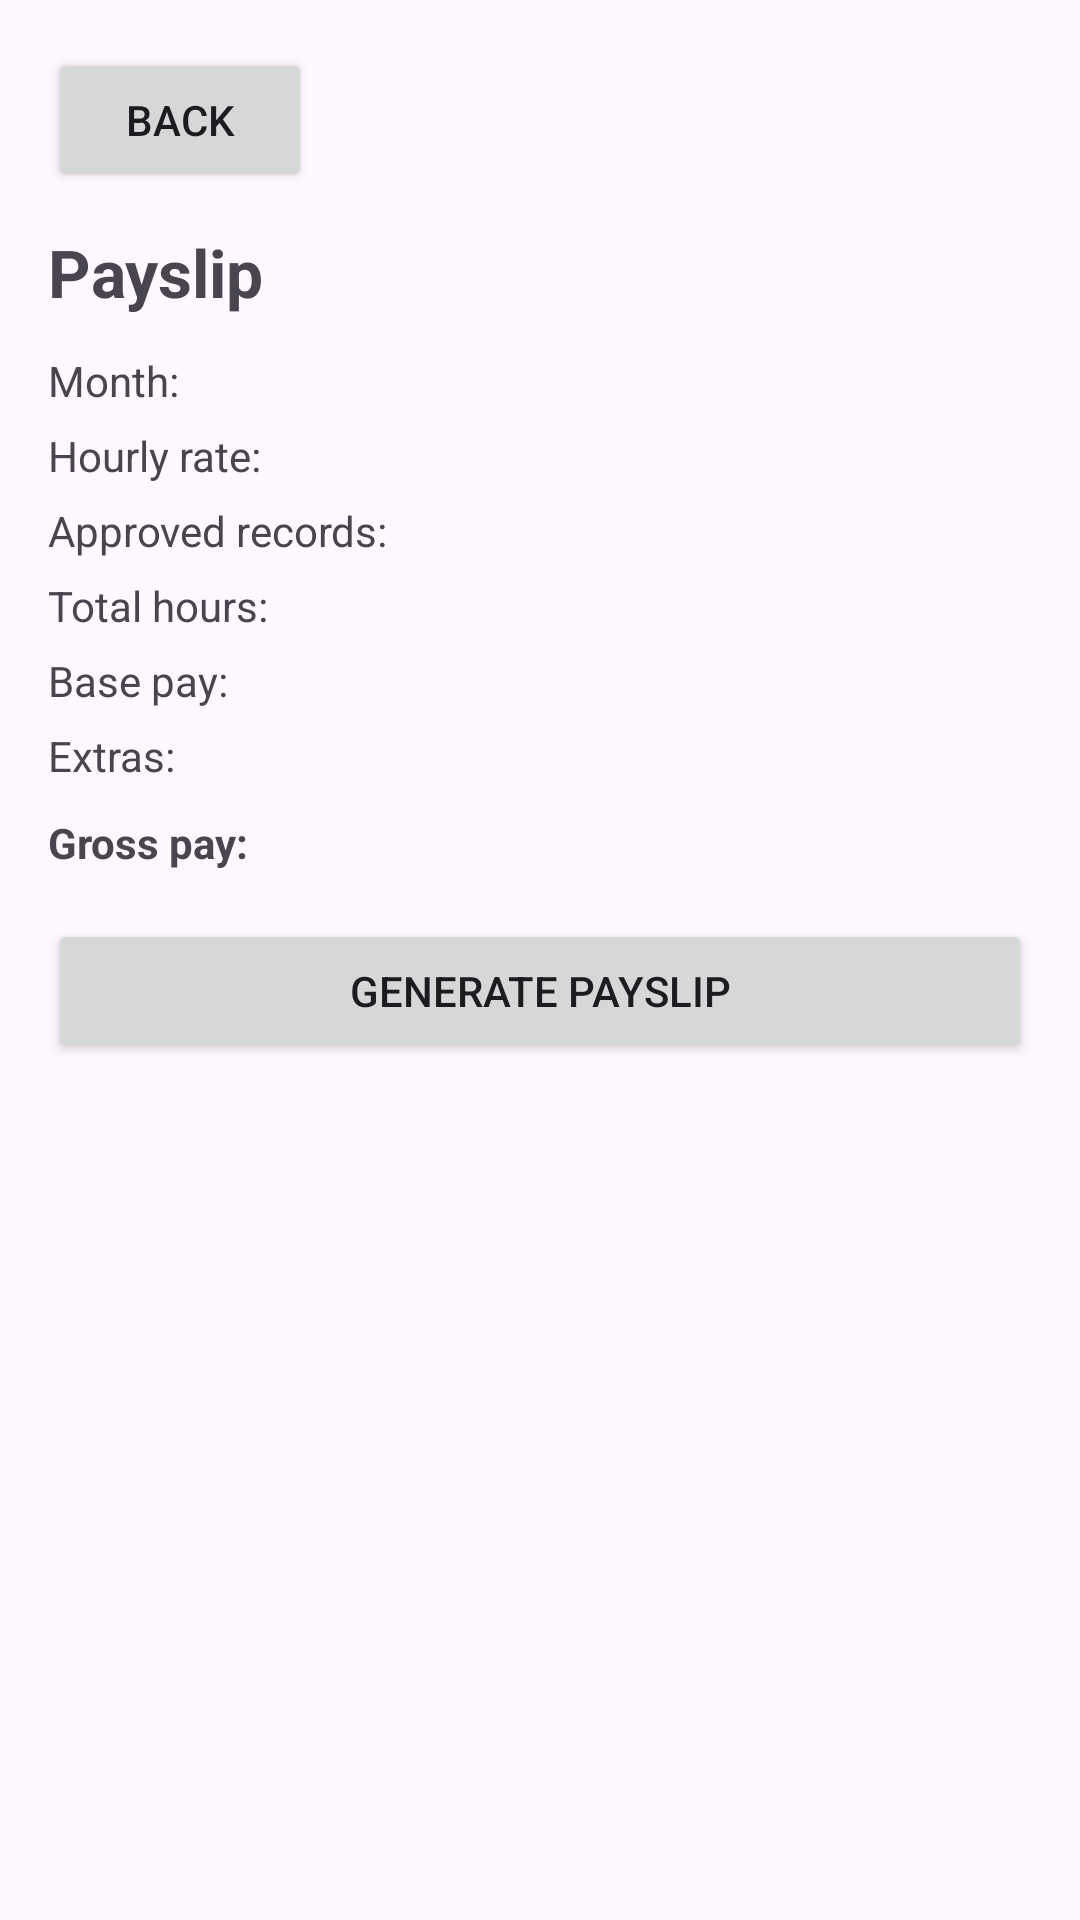

Here is an Android app screen rendered from its layout file. Give the layout XML and the strings, colors and styles it references.
<!-- AndroidManifest.xml: application theme Theme.MyShiftApp -->
<!-- res/layout/fragment_employee_payslips.xml -->
<?xml version="1.0" encoding="utf-8"?>
<LinearLayout xmlns:android="http://schemas.android.com/apk/res/android"
    android:layout_width="match_parent"
    android:layout_height="match_parent"
    android:orientation="vertical"
    android:padding="16dp">

    <Button
        android:id="@+id/btnBack"
        android:layout_width="wrap_content"
        android:layout_height="wrap_content"
        android:text="Back"/>

    <TextView
        android:layout_width="wrap_content"
        android:layout_height="wrap_content"
        android:text="Payslip"
        android:textSize="22sp"
        android:textStyle="bold"
        android:layout_marginTop="12dp"/>

    <TextView
        android:id="@+id/tvMonth"
        android:layout_width="match_parent"
        android:layout_height="wrap_content"
        android:text="Month:"
        android:layout_marginTop="12dp"/>

    <TextView
        android:id="@+id/tvRate"
        android:layout_width="match_parent"
        android:layout_height="wrap_content"
        android:text="Hourly rate:"
        android:layout_marginTop="6dp"/>

    <TextView
        android:id="@+id/tvApprovedCount"
        android:layout_width="match_parent"
        android:layout_height="wrap_content"
        android:text="Approved records:"
        android:layout_marginTop="6dp"/>

    <TextView
        android:id="@+id/tvTotalHours"
        android:layout_width="match_parent"
        android:layout_height="wrap_content"
        android:text="Total hours:"
        android:layout_marginTop="6dp"/>

    
    <TextView
        android:id="@+id/tvBasePay"
        android:layout_width="match_parent"
        android:layout_height="wrap_content"
        android:text="Base pay:"
        android:layout_marginTop="6dp"/>

    
    <TextView
        android:id="@+id/tvExtrasPay"
        android:layout_width="match_parent"
        android:layout_height="wrap_content"
        android:text="Extras:"
        android:layout_marginTop="6dp"/>

    <TextView
        android:id="@+id/tvGross"
        android:layout_width="match_parent"
        android:layout_height="wrap_content"
        android:text="Gross pay:"
        android:textStyle="bold"
        android:layout_marginTop="10dp"/>

    <Button
        android:id="@+id/btnGeneratePayslip"
        android:layout_width="match_parent"
        android:layout_height="wrap_content"
        android:text="Generate Payslip"
        android:layout_marginTop="16dp"/>
</LinearLayout>
<!-- resources referenced by this layout -->
<resources>
  <style name="Theme.MyShiftApp" parent="Base.Theme.MyShiftApp" />
  <style name="Base.Theme.MyShiftApp" parent="Theme.Material3.DayNight.NoActionBar">
          
          
      </style>
</resources>
